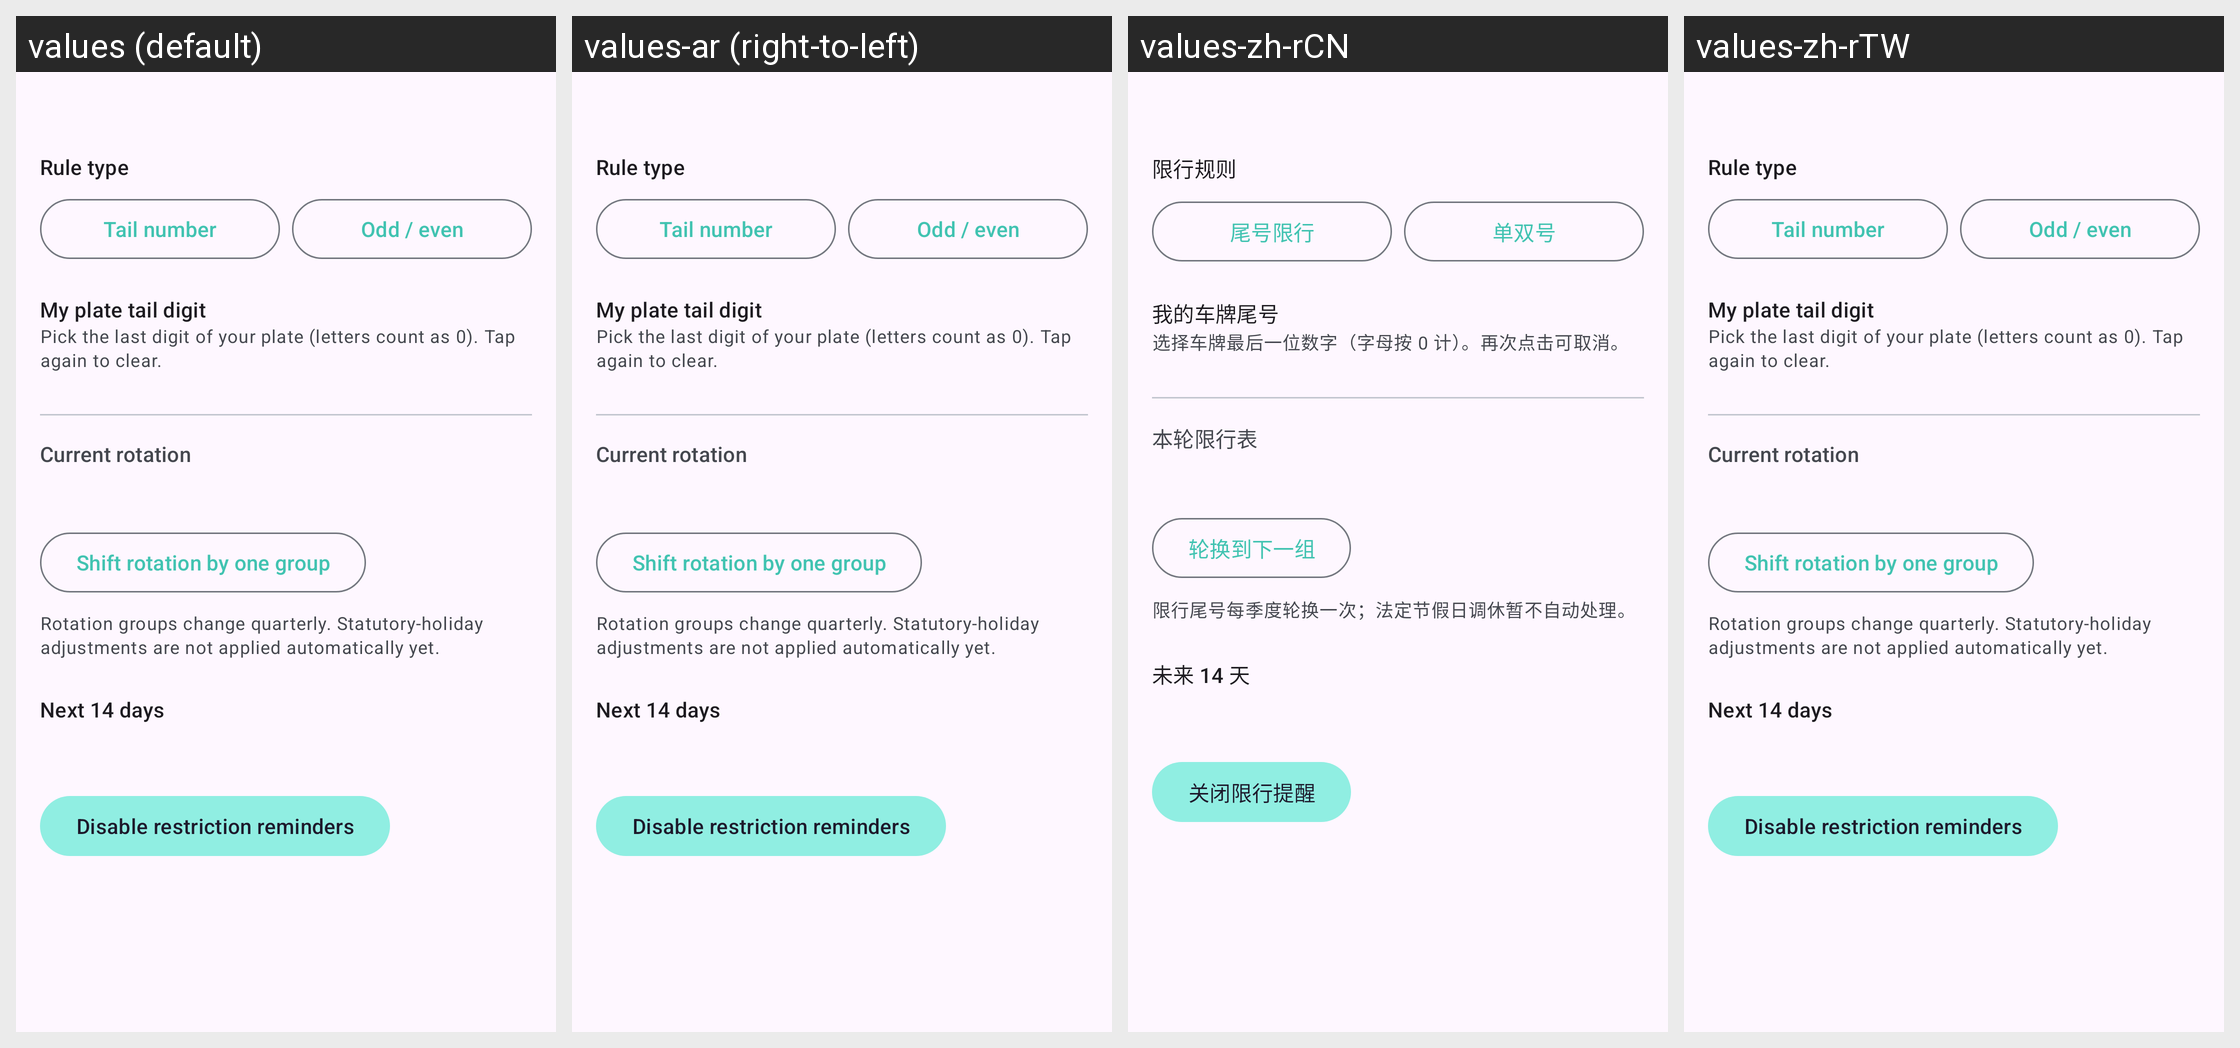

The same Android screen rendered under several of its app's locales, left to right. List the strings drawn on it with the default value and each locale's translation.
Android screen res/layout/fragment_traffic_settings.xml rendered under 4 locales, left to right: values (default), values-ar (right-to-left), values-zh-rCN, values-zh-rTW. Device: Nexus 5 (rendered at 1080×1920; each locale shown at half size, 540×960, under a caption strip naming it); theme Theme.Etar.
Other locales in the repository, not shown: values-bg, values-ca, values-cs, values-cy, values-da, values-de, values-el, values-en-rGB, values-eo, values-es, values-es-rUS, values-et, values-eu, values-fi, values-fr, values-gd, values-gl, values-hr, values-hu, values-in, values-it, values-iw, values-ja, values-ko, values-lt, values-nb, values-nl, values-nn, values-pl, values-pt, values-pt-rBR, values-pt-rPT, values-ro, values-ru, values-sk, values-sl, values-sv, values-szl, values-ta, values-tr, values-uk, values-vi, values-zh.
Strings drawn on this screen, with the default value and each locale's value (text and hints the layout hard-codes, and strings that could not be matched under every locale, appear in the picture but are not listed):

sub_traffic_mode_label
  values: Rule type
  values-ar: Rule type  [not translated; the default value is used]
  values-zh-rCN: 限行规则
  values-zh-rTW: Rule type  [not translated; the default value is used]

sub_traffic_mode_tail
  values: Tail number
  values-ar: Tail number  [not translated; the default value is used]
  values-zh-rCN: 尾号限行
  values-zh-rTW: Tail number  [not translated; the default value is used]

sub_traffic_mode_odd_even
  values: Odd / even
  values-ar: Odd / even  [not translated; the default value is used]
  values-zh-rCN: 单双号
  values-zh-rTW: Odd / even  [not translated; the default value is used]

sub_traffic_plate_label
  values: My plate tail digit
  values-ar: My plate tail digit  [not translated; the default value is used]
  values-zh-rCN: 我的车牌尾号
  values-zh-rTW: My plate tail digit  [not translated; the default value is used]

sub_traffic_plate_hint
  values: Pick the last digit of your plate (letters count as 0). Tap again to clear.
  values-ar: Pick the last digit of your plate (letters count as 0). Tap again to clear.  [not translated; the default value is used]
  values-zh-rCN: 选择车牌最后一位数字（字母按 0 计）。再次点击可取消。
  values-zh-rTW: Pick the last digit of your plate (letters count as 0). Tap again to clear.  [not translated; the default value is used]

sub_traffic_rule_label
  values: Current rotation
  values-ar: Current rotation  [not translated; the default value is used]
  values-zh-rCN: 本轮限行表
  values-zh-rTW: Current rotation  [not translated; the default value is used]

sub_traffic_rotate_group
  values: Shift rotation by one group
  values-ar: Shift rotation by one group  [not translated; the default value is used]
  values-zh-rCN: 轮换到下一组
  values-zh-rTW: Shift rotation by one group  [not translated; the default value is used]

sub_traffic_holiday_note
  values: Rotation groups change quarterly. Statutory-holiday adjustments are not applied automatically yet.
  values-ar: Rotation groups change quarterly. Statutory-holiday adjustments are not applied automatically yet.  [not translated; the default value is used]
  values-zh-rCN: 限行尾号每季度轮换一次；法定节假日调休暂不自动处理。
  values-zh-rTW: Rotation groups change quarterly. Statutory-holiday adjustments are not applied automatically yet.  [not translated; the default value is used]

sub_traffic_preview_title
  values: Next 14 days
  values-ar: Next 14 days  [not translated; the default value is used]
  values-zh-rCN: 未来 14 天
  values-zh-rTW: Next 14 days  [not translated; the default value is used]

sub_traffic_disable
  values: Disable restriction reminders
  values-ar: Disable restriction reminders  [not translated; the default value is used]
  values-zh-rCN: 关闭限行提醒
  values-zh-rTW: Disable restriction reminders  [not translated; the default value is used]
